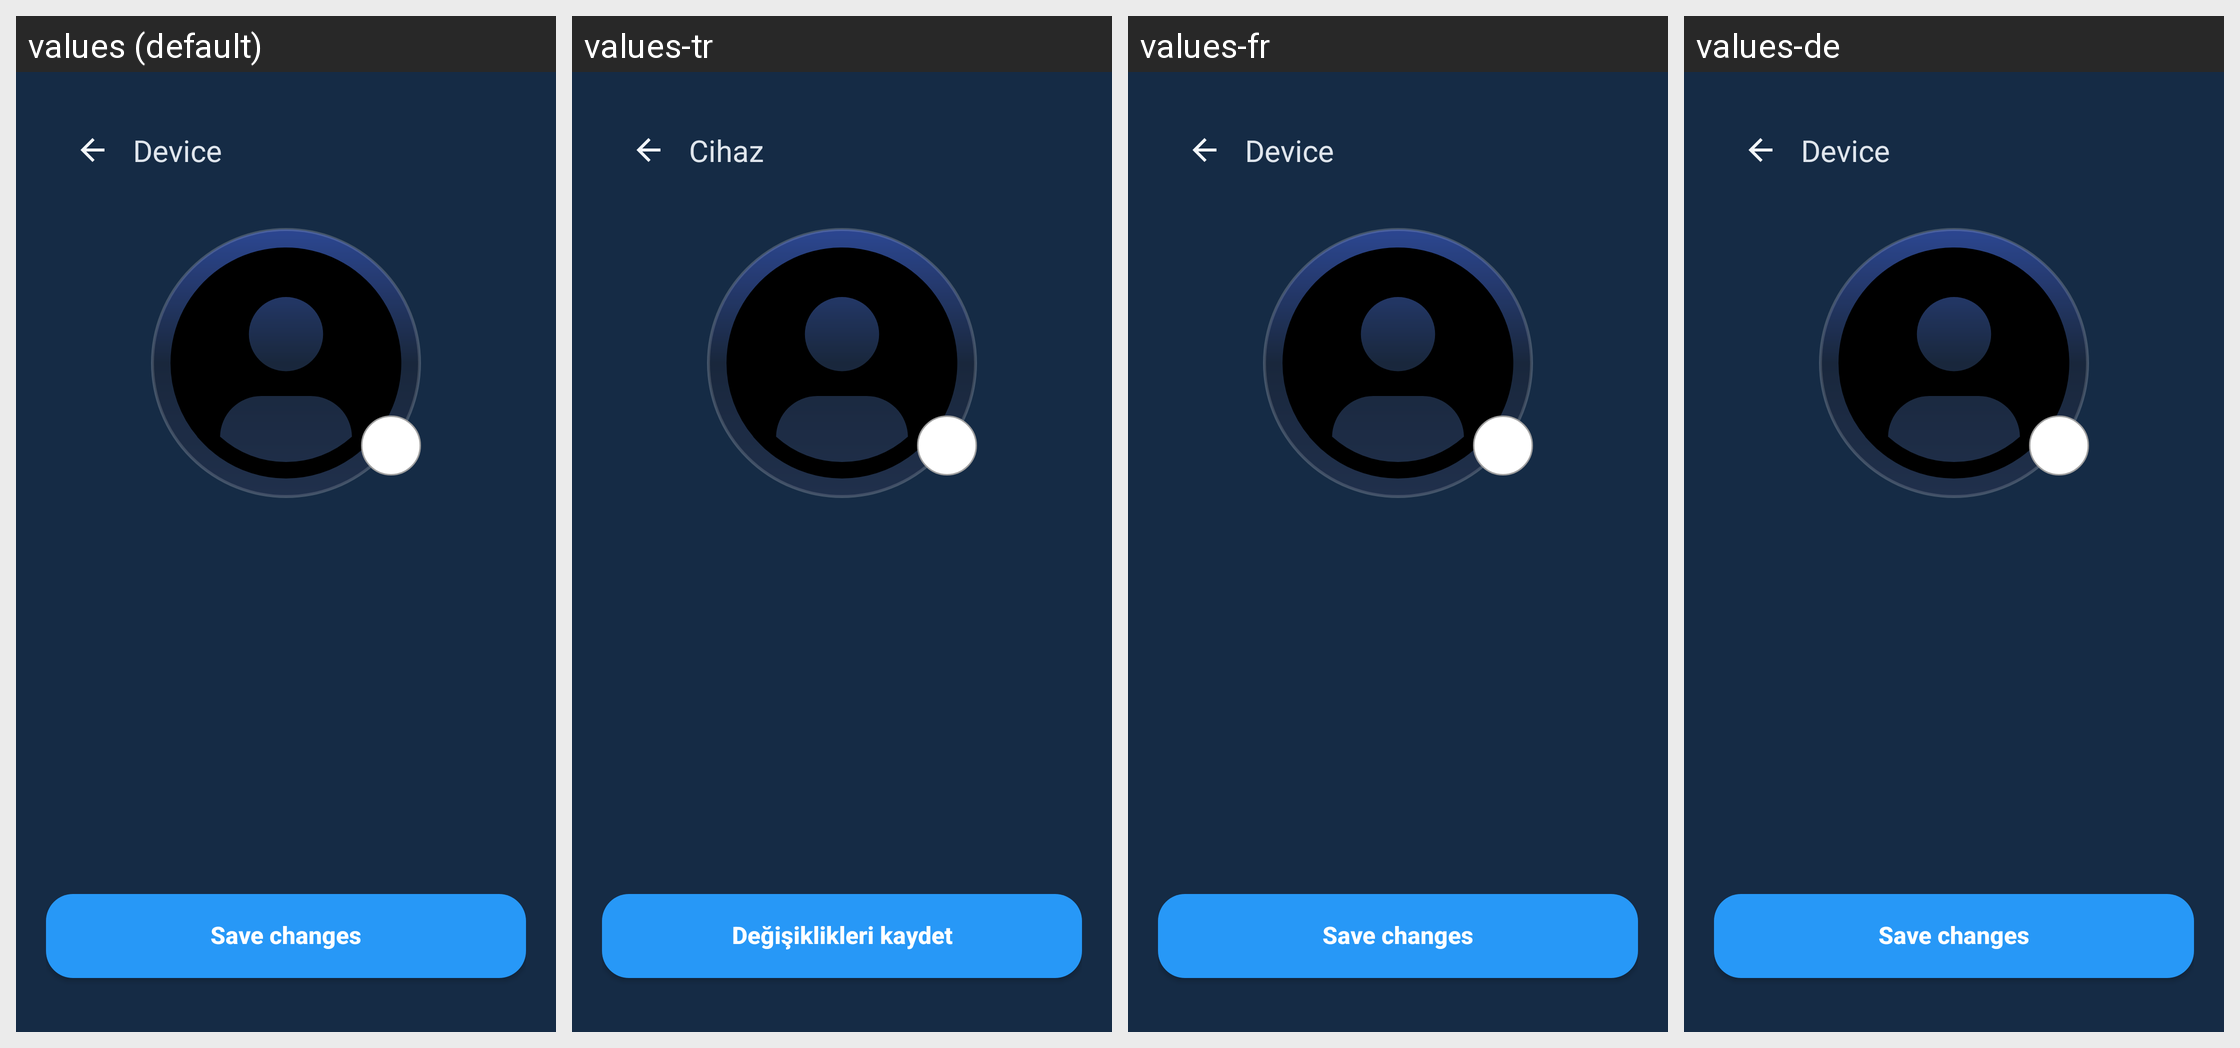

The same Android screen rendered under several of its app's locales, left to right. List the strings drawn on it with the default value and each locale's translation.
Android screen res/layout/fragment_edit_profile.xml rendered under 4 locales, left to right: values (default), values-tr, values-fr, values-de. Device: Nexus 5 (rendered at 1080×1920; each locale shown at half size, 540×960, under a caption strip naming it); theme AppTheme.
Other locales in the repository, not shown: values-es.
Strings drawn on this screen, with the default value and each locale's value (text and hints the layout hard-codes, and strings that could not be matched under every locale, appear in the picture but are not listed):

edit_profile_save_button
  values: Save changes
  values-tr: Değişiklikleri kaydet
  values-fr: Save changes  [not translated; the default value is used]
  values-de: Save changes  [not translated; the default value is used]

screen_title_device
  values: Device
  values-tr: Cihaz
  values-fr: Device  [not translated; the default value is used]
  values-de: Device  [not translated; the default value is used]
